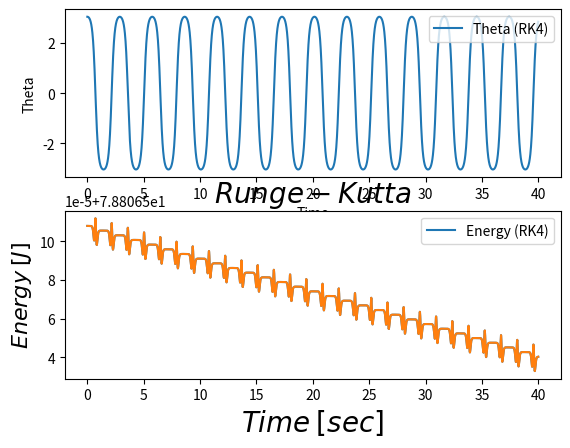

Here is the Python script that generated this plot:
"""
    Created:      Thu/10/12/17 (Class)
    Last update:  Thu/10/12/17 (Class)
[redacted]
    
"""

#######################################################################


import numpy as np
import matplotlib.pyplot as plt

#######################################################################


def derivatives(variables, params, t):
	
    #---- Unpacking Variables
    g               = params[0]
    length_pendulum = params[2]
    theta           = variables[0]
    omega           = variables[1]
    
    #---- d/dt (theta) = w
    theta_dot = omega
    
    #---- d^2/dt^2 (theta) = -g/l * sin(theta)
    omega_dot  = -(g*np.sin(theta))/length_pendulum
    
    return np.array([theta_dot,omega_dot])

#######################################################################


def Energy(variables, params, t):
    
    
    #---- Unpacking Variables
    g                   = params[0]
    mass                = params[1]
    length_pendulum     = params[2]
    Mom_Inertia_pt_part = params[3]
    theta               = variables[0]
    omega               = variables[1]
    
    #---- Kinetic and Potential Energy
    KE = 0.5 * Mom_Inertia_pt_part * omega**2
    U  = (mass*g*length_pendulum)*(1-np.cos(theta))
    
    return KE+U

#######################################################################

#---- Variables/Initial Conditions

#...Gravitional Acce (The 4*pi**2 is because we work in units where omega = 2pi, so the period of small oscillations is 1)
g = 4 * np.pi**2

#....Pendulum Variables
mass = 1.0
length_pendulum = 1.0
Mom_Inertia_pt_part = (mass)*(length_pendulum**2)

#...Angular Velocity
omega_0 = 0.0

#....Intial Angle
theta_0 = 175 * (np.pi/180)

#...Degrees of Freedom
dof = 2

#---- Time Steps
t_0 = 0
dt = 0.01
numtimes = 4*10**3
times = np.linspace(t_0, (numtimes-1)*dt, numtimes)

#---- Parameters
params    = np.array([g, mass, length_pendulum, Mom_Inertia_pt_part])

#---- Establishing Data Arrays
variables = np.zeros([numtimes,dof],dtype=float)
Energies = np.zeros(numtimes,dtype=float)

#---- Initialize the arrays
variables[0] = np.array([theta_0,omega_0])
Energies[0]  = Energy(variables[0],params,times[0])

#######################################################################

#---- Runge-Kutta Method

for step in range(1,numtimes):
    
	#----Calculate derivatives at different times, multiply the derivatives by the time step, to get the changes in the variables.
    k1 = dt*derivatives(variables[step-1],params,times[step-1])
    k2 = dt*derivatives(variables[step-1]+k1/2,params,times[step-1]+dt/2)
    k3 = dt*derivatives(variables[step-1]+k2/2,params,times[step-1]+dt/2)
    k4 = dt*derivatives(variables[step-1]+k3,params,times[step-1]+dt)

    #---- Runge-Kutta estimate of the new values of theta and d(theta)/dt
    variables[step] = variables[step-1] + k1/6 + k2/3 + k3/3 + k4/6
    Energies[step]  = Energy(variables[step],params,times[step])

#######################################################################

#---- First Plot
plt.figure(1)
plt.subplot(211)
plt.plot(times,variables[:,0],label='Theta (RK4)')

#---- Extra Plotting Things
plt.xlabel("Time")
plt.ylabel("Theta")
plt.legend(loc = 'upper right')

#---- Second Plot
plt.subplot(212)
plt.plot(times,Energies,label='Energy (RK4)')

#---- Extra Plotting Things
plt.xlabel("Time")
plt.ylabel("Energy")
plt.legend(loc = 'upper right')
plt.show()

#######################################################################

plt.plot(times, Energies)
plt.title('$Runge-Kutta$', fontsize=20)
plt.ylabel('$Energy$ $[J]$', fontsize=16)
plt.xlabel('$Time$ $[sec]$', fontsize=20)
plt.show()


